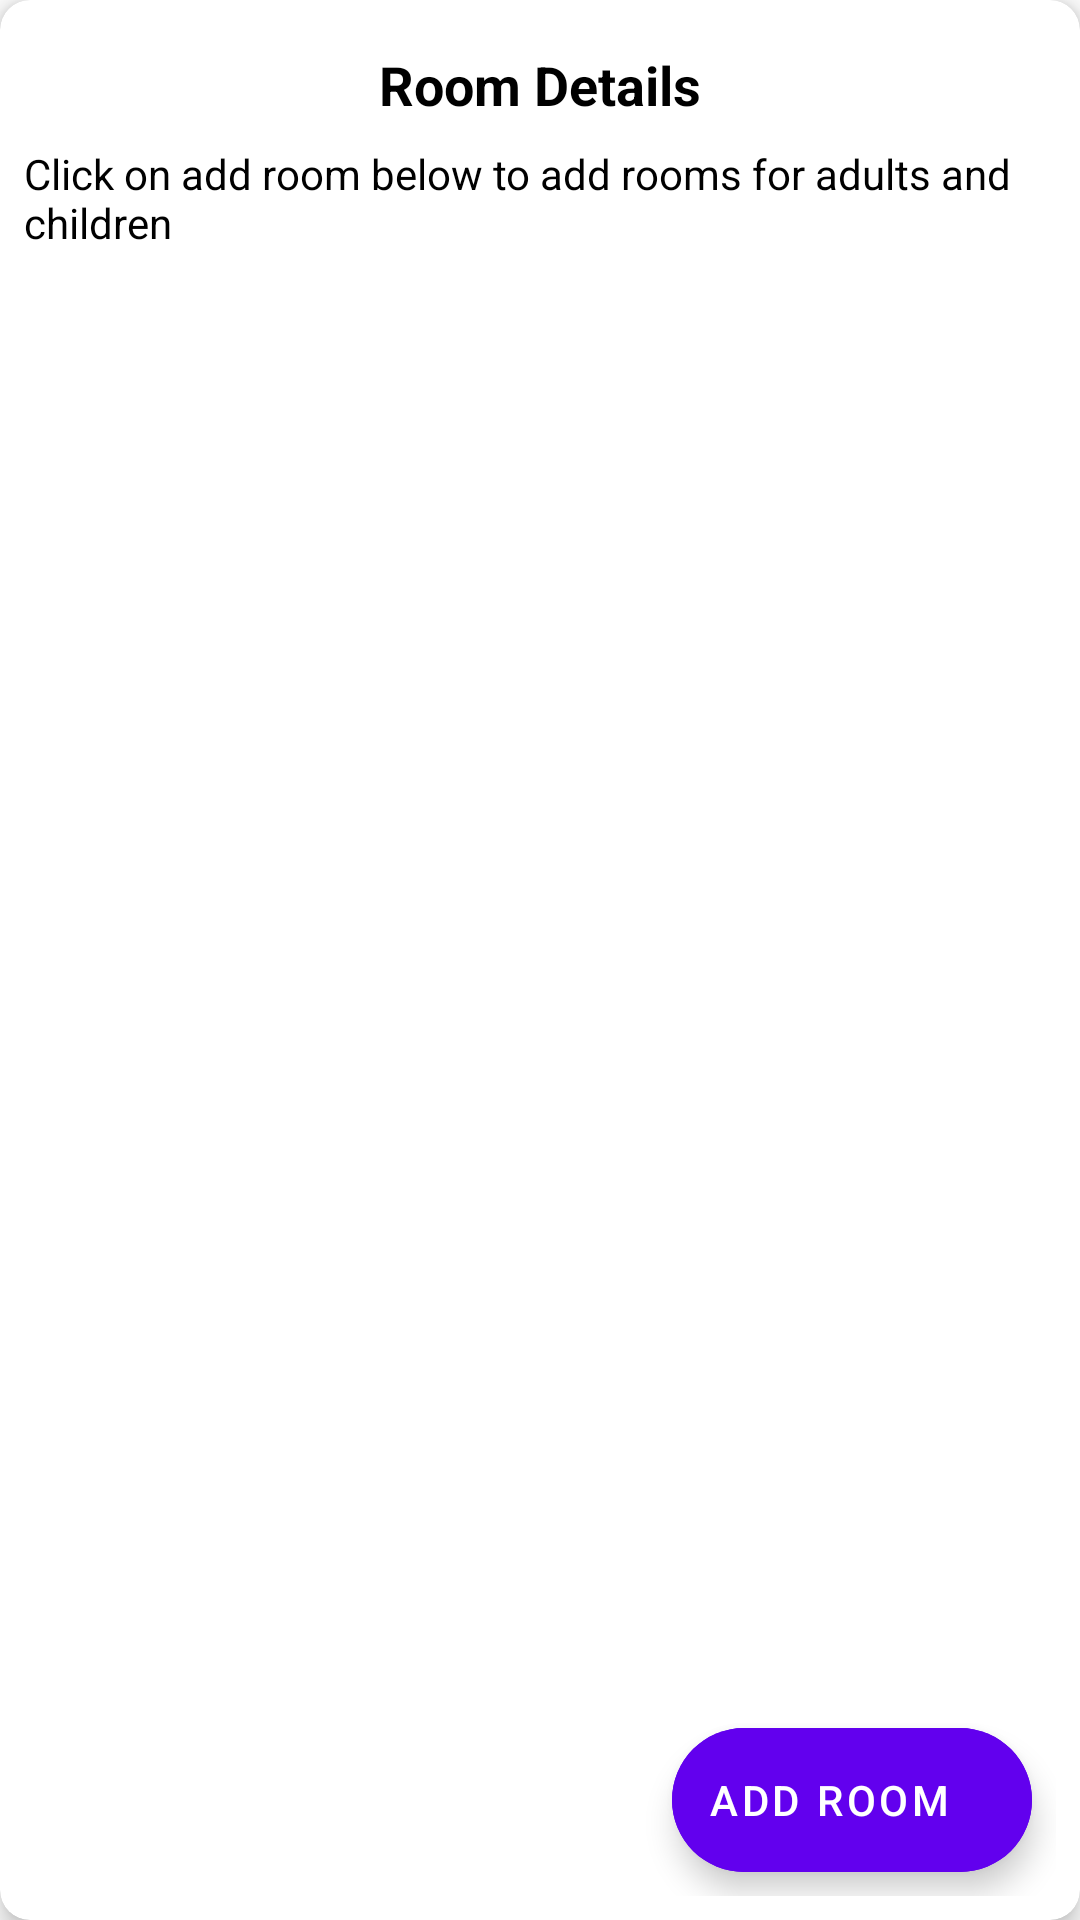

Layout XML and referenced resources for this Android screen:
<!-- AndroidManifest.xml: application theme Theme.InvisiaAssignment -->
<!-- res/layout/activity_home.xml -->
<?xml version="1.0" encoding="utf-8"?>
<androidx.cardview.widget.CardView xmlns:android="http://schemas.android.com/apk/res/android"
    xmlns:app="http://schemas.android.com/apk/res-auto"
    xmlns:tools="http://schemas.android.com/tools"
    android:layout_width="match_parent"
    android:layout_height="match_parent"
    android:layout_margin="10dp"
    app:cardCornerRadius="10dp"
    app:cardElevation="5dp"
    tools:context=".ui.HomeActivity">

    <androidx.constraintlayout.widget.ConstraintLayout
        android:layout_width="match_parent"
        android:layout_height="match_parent"
        android:layout_margin="8dp">

        <TextView
            android:id="@+id/roomDetailsLabel"
            android:layout_width="wrap_content"
            android:layout_height="wrap_content"
            android:layout_marginTop="8dp"
            android:text="Room Details"
            android:textColor="@color/black"
            android:textSize="18sp"
            android:textStyle="bold"
            app:layout_constraintEnd_toEndOf="parent"
            app:layout_constraintStart_toStartOf="parent"
            app:layout_constraintTop_toTopOf="parent" />

        <TextView
            android:id="@+id/roomDetails"
            android:layout_width="0dp"
            android:layout_height="0dp"
            android:layout_marginTop="8dp"
            android:layout_marginBottom="16dp"
            android:text="@string/empty_desc"
            android:textColor="@color/black"
            android:textSize="14sp"
            app:layout_constraintBottom_toTopOf="@+id/addRoom"
            app:layout_constraintEnd_toEndOf="parent"
            app:layout_constraintStart_toStartOf="parent"
            app:layout_constraintTop_toBottomOf="@+id/roomDetailsLabel"
            app:layout_constraintVertical_bias="0.0"
            tools:text="@tools:sample/lorem/random" />

        <com.google.android.material.floatingactionbutton.ExtendedFloatingActionButton
            android:id="@+id/addRoom"
            android:layout_width="wrap_content"
            android:layout_height="wrap_content"
            android:layout_marginEnd="8dp"
            android:layout_marginBottom="8dp"
            android:backgroundTint="?android:attr/colorPrimary"
            android:text="Add Room"
            android:textColor="?colorOnPrimary"
            app:icon="@drawable/ic_add"
            app:iconTint="?colorOnPrimary"
            app:layout_constraintBottom_toBottomOf="parent"
            app:layout_constraintEnd_toEndOf="parent" />

    </androidx.constraintlayout.widget.ConstraintLayout>
</androidx.cardview.widget.CardView>
<!-- resources referenced by this layout -->
<resources>
  <string name="empty_desc">Click on add room below to add rooms for adults and children</string>
  <style name="Theme.InvisiaAssignment" parent="Theme.MaterialComponents.Light.NoActionBar">
          
          <item name="colorPrimary">@color/purple_500</item>
          <item name="colorPrimaryVariant">@color/purple_700</item>
          <item name="colorOnPrimary">@color/white</item>
          
          <item name="colorSecondary">@color/teal_200</item>
          <item name="colorSecondaryVariant">@color/teal_700</item>
          <item name="colorOnSecondary">@color/black</item>
          
          <item name="android:statusBarColor">?attr/colorPrimaryVariant</item>
          
      </style>
  <!-- not gathered from this repository: default colours our renderer supplied (Android Studio template values) -->
  <color name="purple_500">#FF6200EE</color>
  <color name="purple_700">#FF3700B3</color>
  <color name="teal_200">#FF03DAC5</color>
  <color name="teal_700">#FF018786</color>
  <color name="black">#FF000000</color>
  <color name="white">#FFFFFFFF</color>
</resources>
